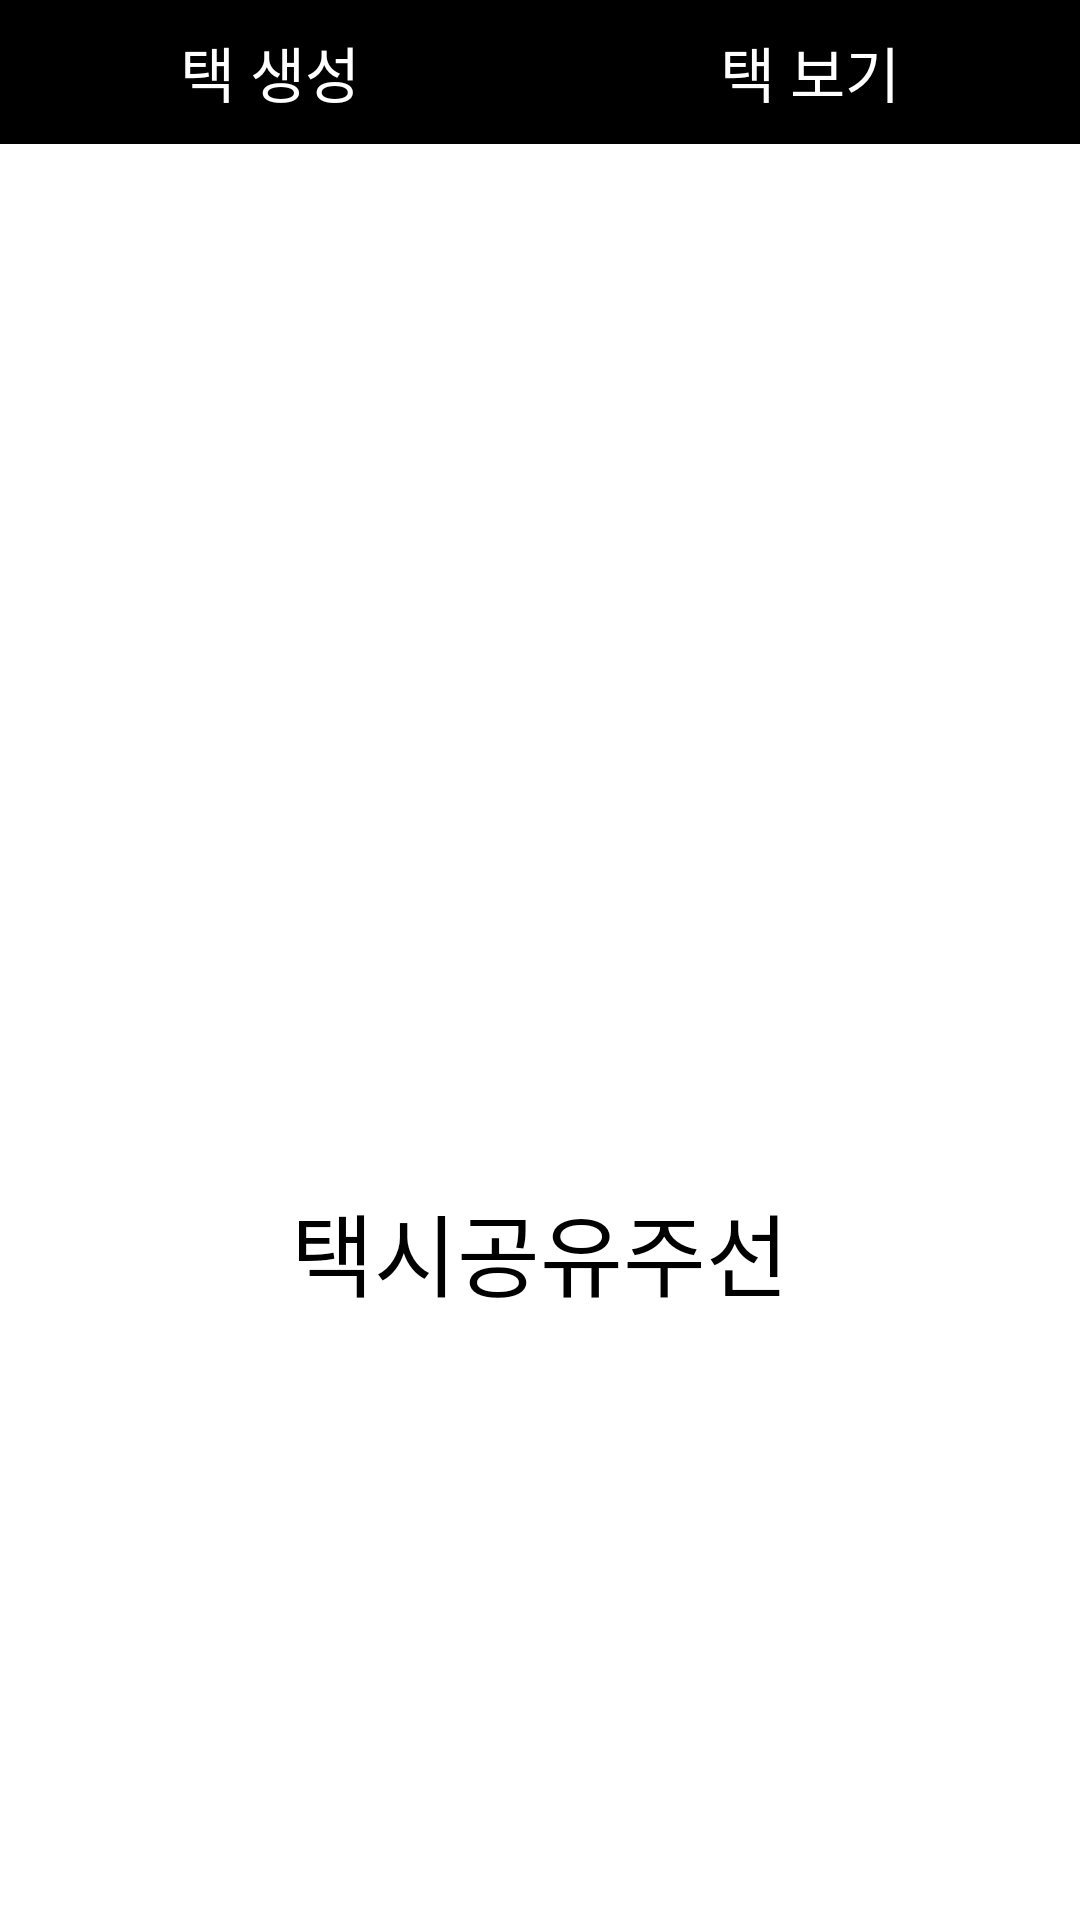

Write the Android layout XML for this screen, with the resource values it uses.
<!-- AndroidManifest.xml: application theme Theme.AppCompat.Light.NoActionBar -->
<!-- res/layout/activity_home2.xml -->
<?xml version="1.0" encoding="utf-8"?>
<RelativeLayout xmlns:android="http://schemas.android.com/apk/res/android"
    xmlns:tools="http://schemas.android.com/tools"
    android:id="@+id/activity_home"
    android:layout_width="match_parent"
    android:layout_height="match_parent"
    android:background="#ffffff"
    tools:context=".HomeActivity">

    <ImageView
        android:id="@+id/logo_imageview"
        android:layout_width="150dp"
        android:layout_height="150dp"
        android:layout_centerInParent="true"
        android:src="@drawable/logo"/>

    <TextView
        android:id="@+id/title_textview"
        android:layout_width="wrap_content"
        android:layout_height="wrap_content"
        android:text="택시공유주선"
        android:textColor="#000000"
        android:textSize="30sp"
        android:layout_below="@id/logo_imageview"
        android:layout_centerHorizontal="true"/>

    <TableLayout
        xmlns:android="http://schemas.android.com/apk/res/android"
        android:layout_width="match_parent"
        android:layout_height="match_parent"
        android:stretchColumns="*">
        <TableRow>
            <Button
                android:id="@+id/taxi_sang"
                android:layout_width="wrap_content"
                android:layout_height="wrap_content"
                android:layout_below="@id/title_textview"
                android:background="#000000"
                android:text="택 생성"
                android:textColor="#ffffff"
                android:textSize="20sp" />

            <Button
                android:id="@+id/taxi_bogi"
                android:layout_width="wrap_content"
                android:layout_height="wrap_content"
                android:text="택 보기"
                android:textColor="#ffffff"
                android:background="#000000"
                android:textSize="20sp"
                android:layout_below="@id/title_textview"
                android:layout_centerHorizontal="true"/>
        </TableRow>
    </TableLayout>

</RelativeLayout>
<!-- resources referenced by this layout -->
<resources>

</resources>
